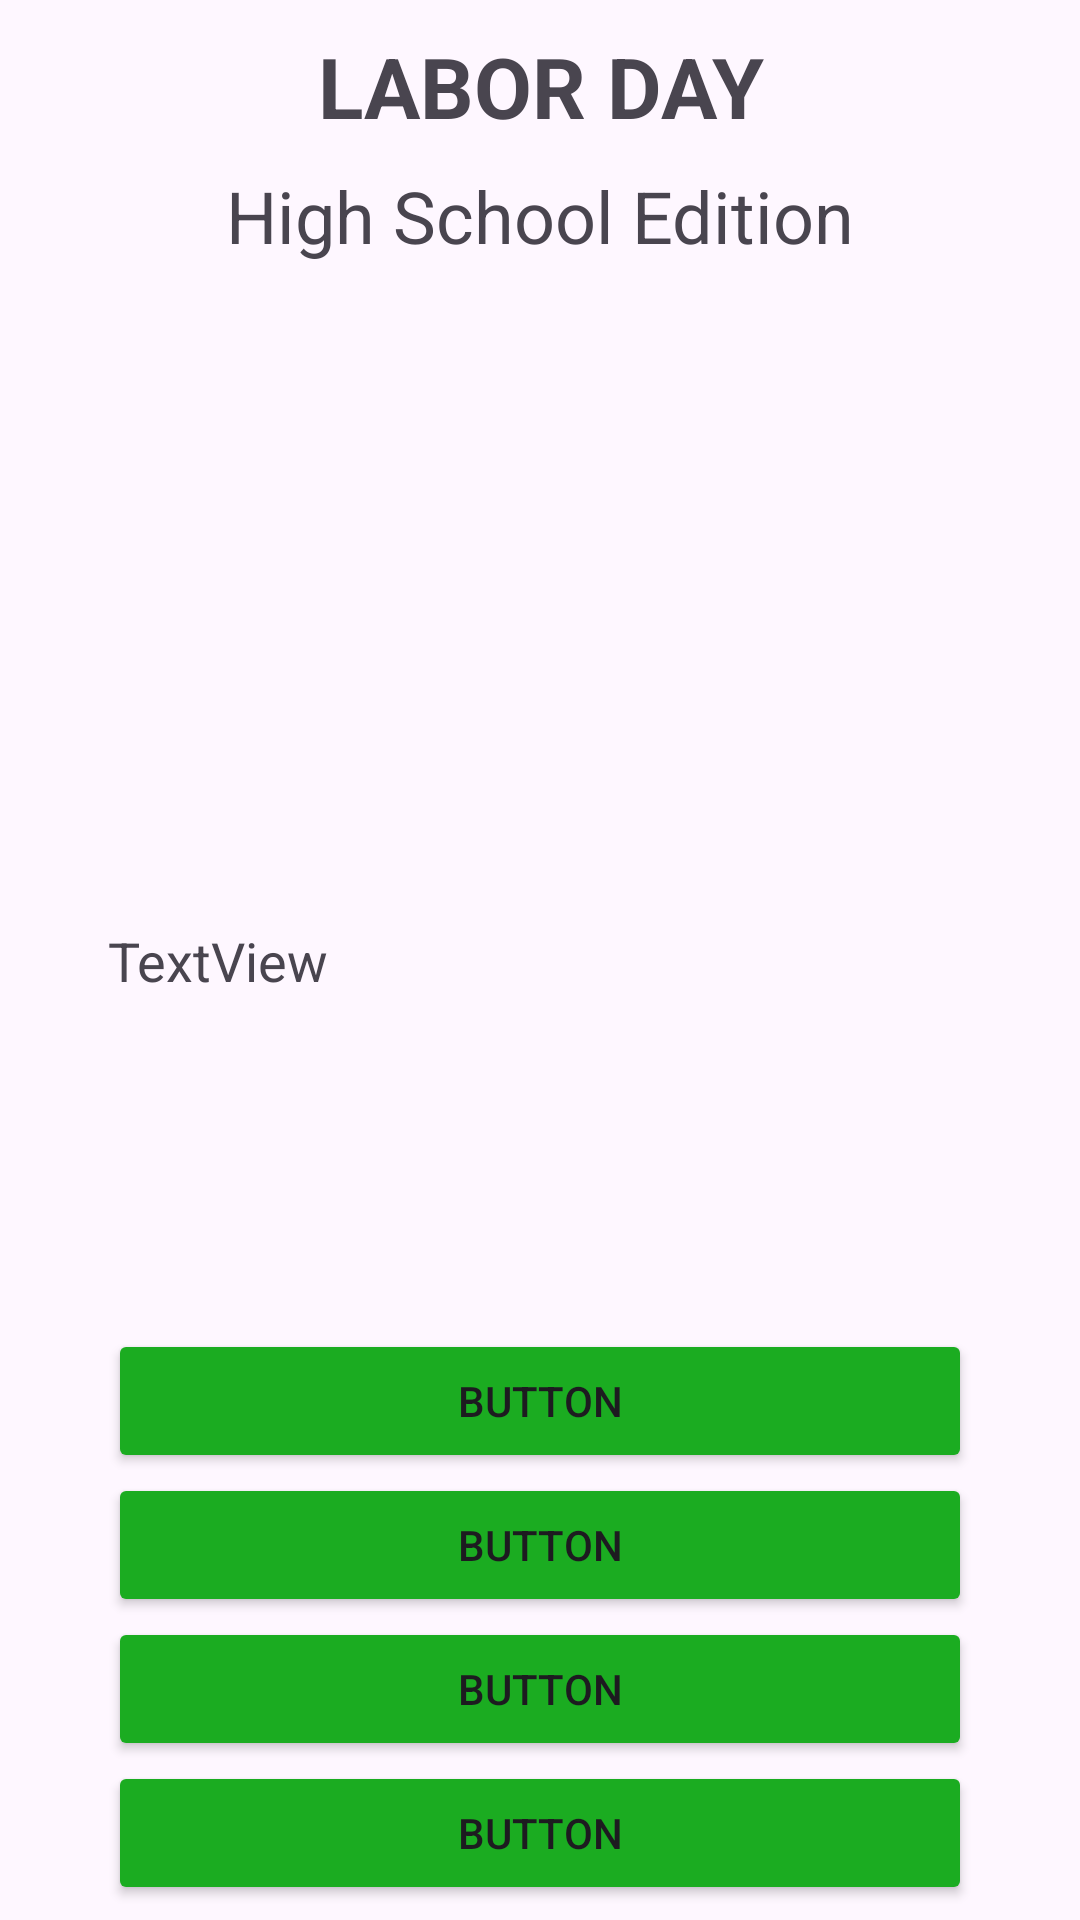

This screen was rendered from an Android layout file. Write that file and the resources it references.
<!-- AndroidManifest.xml: application theme Theme.PolyAPCSAFinalProject2324 -->
<!-- res/layout/activity_labor_day.xml -->
<?xml version="1.0" encoding="utf-8"?>
<androidx.constraintlayout.widget.ConstraintLayout xmlns:android="http://schemas.android.com/apk/res/android"
    xmlns:app="http://schemas.android.com/apk/res-auto"
    xmlns:tools="http://schemas.android.com/tools"
    android:layout_width="match_parent"
    android:layout_height="match_parent"
    tools:context=".MainActivity">

    <TextView
        android:id="@+id/tv_title1"
        android:layout_width="0dp"
        android:layout_height="wrap_content"
        android:text="LABOR DAY"
        android:textAlignment="center"
        android:textSize="28sp"
        android:textStyle="bold"
        android:layout_marginTop="10dp"
        app:layout_constraintEnd_toStartOf="@+id/guideline5"
        app:layout_constraintStart_toStartOf="@+id/guideline4"
        app:layout_constraintTop_toTopOf="parent" />

    <TextView
        android:id="@+id/tv_title2"
        android:layout_width="wrap_content"
        android:layout_height="wrap_content"
        android:text="High School Edition"
        android:textSize="24sp"
        app:layout_constraintBottom_toTopOf="@+id/guideline2"
        app:layout_constraintEnd_toEndOf="parent"
        app:layout_constraintStart_toStartOf="parent"
        app:layout_constraintTop_toBottomOf="@+id/tv_title1" />

    <ImageView
        android:id="@+id/iv_story"
        android:layout_width="0dp"
        android:layout_height="0dp"
        app:layout_constraintBottom_toTopOf="@+id/guideline3"
        app:layout_constraintEnd_toStartOf="@+id/guideline5"
        app:layout_constraintStart_toStartOf="@+id/guideline4"
        app:layout_constraintTop_toTopOf="@+id/guideline2"
        tools:srcCompat="@tools:sample/avatars" />

    <androidx.constraintlayout.widget.Guideline
        android:id="@+id/guideline2"
        android:layout_width="wrap_content"
        android:layout_height="wrap_content"
        android:orientation="horizontal"
        app:layout_constraintGuide_percent="0.15" />

    <androidx.constraintlayout.widget.Guideline
        android:id="@+id/guideline3"
        android:layout_width="wrap_content"
        android:layout_height="wrap_content"
        android:orientation="horizontal"
        app:layout_constraintGuide_percent="0.45" />

    <androidx.constraintlayout.widget.Guideline
        android:id="@+id/guideline4"
        android:layout_width="match_parent"
        android:layout_height="wrap_content"
        android:orientation="vertical"
        app:layout_constraintGuide_percent="0.1" />

    <androidx.constraintlayout.widget.Guideline
        android:id="@+id/guideline5"
        android:layout_width="wrap_content"
        android:layout_height="wrap_content"
        android:orientation="vertical"
        app:layout_constraintGuide_percent="0.9" />

    <TextView
        android:id="@+id/tv_story"
        android:layout_width="0dp"
        android:layout_height="0dp"
        android:text="TextView"
        android:textSize="18sp"
        android:layout_marginTop="20dp"
        app:layout_constraintBottom_toTopOf="@+id/guideline6"
        app:layout_constraintEnd_toStartOf="@+id/guideline5"
        app:layout_constraintStart_toStartOf="@+id/guideline4"
        app:layout_constraintTop_toTopOf="@+id/guideline3" />

    <androidx.constraintlayout.widget.Guideline
        android:id="@+id/guideline6"
        android:layout_width="wrap_content"
        android:layout_height="wrap_content"
        android:orientation="horizontal"
        app:layout_constraintGuide_end="197dp" />

    <Button
        android:id="@+id/btn_option1"
        android:layout_width="0dp"
        android:layout_height="wrap_content"
        android:backgroundTint="@color/btn_bg"
        android:text="Button"
        app:layout_constraintEnd_toStartOf="@+id/guideline5"
        app:layout_constraintStart_toStartOf="@+id/guideline4"
        app:layout_constraintTop_toTopOf="@+id/guideline6" />

    <Button
        android:id="@+id/btn_option3"
        android:layout_width="0dp"
        android:layout_height="wrap_content"
        android:backgroundTint="@color/btn_bg"
        android:text="Button"
        app:layout_constraintEnd_toStartOf="@+id/guideline5"
        app:layout_constraintStart_toStartOf="@+id/guideline4"
        app:layout_constraintTop_toBottomOf="@+id/btn_option2" />

    <Button
        android:id="@+id/btn_option2"
        android:layout_width="0dp"
        android:layout_height="wrap_content"
        android:backgroundTint="@color/btn_bg"
        android:text="Button"
        app:layout_constraintEnd_toStartOf="@+id/guideline5"
        app:layout_constraintStart_toStartOf="@+id/guideline4"
        app:layout_constraintTop_toBottomOf="@+id/btn_option1" />

    <Button
        android:id="@+id/btn_option4"
        android:layout_width="0dp"
        android:layout_height="wrap_content"
        android:backgroundTint="@color/btn_bg"
        android:text="Button"
        app:layout_constraintEnd_toStartOf="@+id/guideline5"
        app:layout_constraintStart_toStartOf="@+id/guideline4"
        app:layout_constraintTop_toBottomOf="@+id/btn_option3" />

    <androidx.constraintlayout.widget.Guideline
        android:id="@+id/guideline7"
        android:layout_width="wrap_content"
        android:layout_height="wrap_content"
        android:orientation="vertical"
        app:layout_constraintGuide_percent="0.5" />

    <androidx.constraintlayout.widget.Guideline
        android:id="@+id/guideline8"
        android:layout_width="wrap_content"
        android:layout_height="wrap_content"
        android:orientation="horizontal"
        app:layout_constraintGuide_percent="0.88" />

</androidx.constraintlayout.widget.ConstraintLayout>
<!-- resources referenced by this layout -->
<resources>
  <color name="btn_bg">#1BAC21</color>
  <style name="Theme.PolyAPCSAFinalProject2324" parent="Base.Theme.PolyAPCSAFinalProject2324" />
  <style name="Base.Theme.PolyAPCSAFinalProject2324" parent="Theme.Material3.DayNight.NoActionBar">
          
          
      </style>
</resources>
